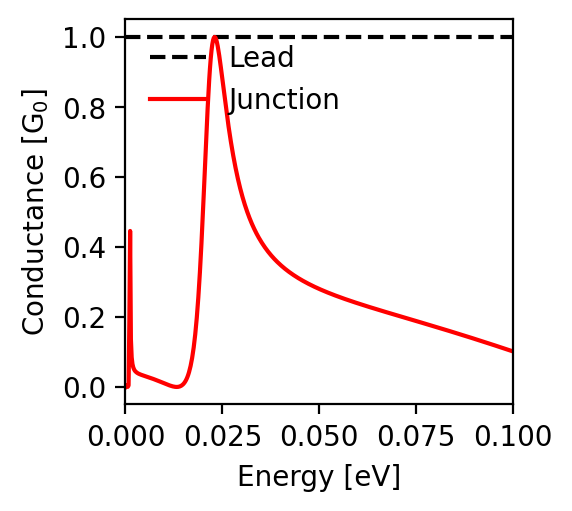

Data behind this chart, as committed beside it:
energy; conductance
-0.1; 0.102
-0.0998; 0.102
-0.0996; 0.103
-0.0994; 0.104
-0.0992; 0.104
-0.099; 0.105
-0.0988; 0.106
-0.0986; 0.107
-0.0984; 0.107
-0.0982; 0.108
-0.098; 0.109
-0.0978; 0.11
-0.0976; 0.11
-0.0974; 0.111
-0.0972; 0.112
-0.097; 0.113
-0.0968; 0.113
-0.0966; 0.114
-0.0964; 0.115
-0.0962; 0.115
-0.096; 0.116
-0.0958; 0.117
-0.0956; 0.118
-0.0954; 0.118
-0.0952; 0.119
-0.095; 0.12
-0.0948; 0.121
-0.0946; 0.121
-0.0944; 0.122
-0.0942; 0.123
-0.094; 0.123
-0.0938; 0.124
-0.0936; 0.125
-0.0934; 0.126
-0.0932; 0.126
-0.093; 0.127
-0.0928; 0.128
-0.0926; 0.128
-0.0924; 0.129
-0.0922; 0.13
-0.092; 0.131
-0.0918; 0.131
-0.0916; 0.132
-0.0914; 0.133
-0.0912; 0.133
-0.091; 0.134
-0.0908; 0.135
-0.0906; 0.136
-0.0904; 0.136
-0.0902; 0.137
-0.09; 0.138
-0.0898; 0.138
-0.0896; 0.139
-0.0894; 0.14
-0.0892; 0.14
-0.089; 0.141
-0.0888; 0.142
-0.0886; 0.143
-0.0884; 0.143
-0.0882; 0.144
... 941 more rows
